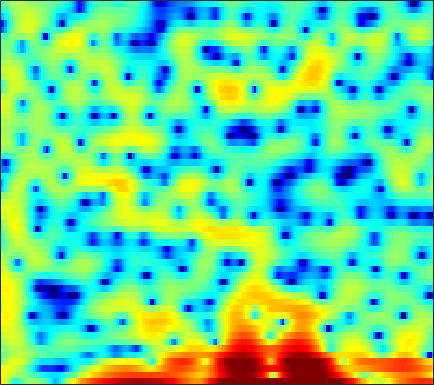

The data file committed next to this chart (first rows):
6.5928, 5.4297, 3.6578, 1.6453, -0.0064075, -2.2124, -3.8132, -4.1763, -3.5971, -2.3947, -1.2209, -0.50794, 0.21913, 0.69764, 0.88925, 0.96906, 0.84606, 0.61466, 0.14685, -0.52689, -1.4656, -2.3606, -3.8567, -5.6829
5.494, 4.998, 4.343, 3.708, 3.245, 2.66, 2.116, 1.727, 1.229, 0.7535, 0.2682, -0.104, -0.6182, -1.174, -1.616, -2.236, -2.881, -3.371, -4.03, -4.668, -5.262, -5.667, -6.119, -6.415
5.737, 5.433, 5.056, 4.682, 4.393, 3.972, 3.483, 3.074, 2.426, 1.651, 0.7323, -0.06832, -1.312, -2.761, -4.015, -5.896, -8, -9.685, -11.74, -13.15, -13.65, -13.64, -13.49, -13.6
-1.118, 0.2112, 1.712, 2.83, 3.441, 3.973, 4.233, 4.257, 4.08, 3.675, 3.058, 2.441, 1.414, 0.1724, -0.8921, -2.47, -4.067, -5.176, -6.244, -6.698, -6.702, -6.576, -6.445, -6.48
-2.003, -1.22, -0.1827, 0.7345, 1.304, 1.893, 2.287, 2.457, 2.518, 2.435, 2.21, 1.962, 1.528, 1.04, 0.6506, 0.1372, -0.3707, -0.7141, -1.131, -1.477, -1.755, -1.926, -2.108, -2.267
-0.6304, -0.06695, 0.6301, 1.228, 1.597, 1.965, 2.191, 2.259, 2.215, 2.036, 1.715, 1.399, 0.8901, 0.2992, -0.163, -0.7688, -1.329, -1.69, -2.067, -2.282, -2.355, -2.32, -2.185, -2
0.1513, 1.086, 2.042, 2.722, 3.079, 3.357, 3.429, 3.346, 3.058, 2.567, 1.873, 1.2, 0.1072, -1.261, -2.482, -4.405, -6.61, -8.311, -9.928, -9.738, -8.171, -6.788, -5.11, -3.746
2.49, 2.949, 3.423, 3.723, 3.833, 3.819, 3.621, 3.356, 2.843, 2.136, 1.238, 0.4356, -0.815, -2.31, -3.607, -5.566, -7.743, -9.344, -10.78, -10.57, -9.136, -7.879, -6.338, -5.06
4.072, 4.225, 4.324, 4.288, 4.165, 3.864, 3.4, 2.947, 2.203, 1.313, 0.3048, -0.5195, -1.649, -2.777, -3.586, -4.567, -5.387, -5.853, -6.245, -6.399, -6.35, -6.215, -5.974, -5.715
5.256, 5.353, 5.354, 5.19, 4.944, 4.445, 3.727, 3.038, 1.915, 0.5377, -1.093, -2.473, -4.425, -6.309, -7.467, -8.376, -8.487, -8.258, -7.829, -7.438, -7.213, -7.169, -7.271, -7.561
5.192, 5.481, 5.681, 5.649, 5.461, 4.985, 4.227, 3.457, 2.136, 0.4196, -1.777, -3.862, -7.425, -12.51, -17.75, -18.63, -13.62, -11.26, -9.409, -8.43, -8.048, -8.053, -8.459, -9.262
3.554, 4.259, 4.871, 5.145, 5.144, 4.887, 4.351, 3.772, 2.772, 1.544, 0.12, -1.054, -2.67, -4.187, -5.162, -6.126, -6.722, -7.021, -7.346, -7.687, -8.111, -8.504, -9.165, -9.965
3.355, 4.012, 4.596, 4.878, 4.908, 4.717, 4.285, 3.817, 3.013, 2.031, 0.9183, 0.004701, -1.284, -2.596, -3.57, -4.828, -6.046, -6.917, -8.023, -9.085, -10.11, -10.84, -11.77, -12.56
4.628, 4.896, 5.109, 5.131, 5.021, 4.703, 4.185, 3.67, 2.803, 1.736, 0.4808, -0.5735, -2.128, -3.848, -5.213, -7.098, -8.972, -10.32, -11.95, -13.47, -15.03, -16.26, -18.01, -19.71
5.41, 5.492, 5.486, 5.334, 5.114, 4.675, 4.06, 3.475, 2.521, 1.347, -0.085, -1.339, -3.315, -5.71, -7.889, -11.41, -15.8, -19.34, -21.48, -20.14, -19.21, -19.38, -20.76, -23.38
5.308, 5.353, 5.273, 5.044, 4.777, 4.298, 3.685, 3.136, 2.295, 1.31, 0.1344, -0.8916, -2.492, -4.417, -6.098, -8.683, -11.45, -13.18, -14.17, -13.73, -12.93, -12.44, -12, -11.66
4.446, 4.434, 4.219, 3.807, 3.393, 2.749, 2.078, 1.591, 1.009, 0.5156, 0.0632, -0.2958, -0.824, -1.44, -1.955, -2.676, -3.363, -3.808, -4.251, -4.508, -4.622, -4.641, -4.591, -4.474
3.511, 3.302, 2.696, 1.706, 0.7085, -0.948, -2.773, -3.905, -4.355, -3.524, -2.227, -1.337, -0.4316, 0.1672, 0.447, 0.627, 0.6494, 0.583, 0.4385, 0.2481, 0.01797, -0.1619, -0.4089, -0.6474
2.795, 2.497, 1.777, 0.5855, -0.7064, -3.157, -6.853, -10.52, -11.44, -6.77, -3.32, -1.524, 0.1585, 1.271, 1.831, 2.305, 2.519, 2.546, 2.418, 2.12, 1.679, 1.257, 0.5717, -0.2356
1.178, 1.185, 1.066, 0.775, 0.4522, -0.06656, -0.5468, -0.7573, -0.7113, -0.2874, 0.3824, 0.9198, 1.57, 2.08, 2.343, 2.537, 2.553, 2.45, 2.152, 1.666, 0.9781, 0.2985, -0.8567, -2.368
-1.749, -1.076, -0.3033, 0.3186, 0.6819, 1.051, 1.315, 1.479, 1.677, 1.841, 1.993, 2.078, 2.141, 2.137, 2.087, 1.934, 1.702, 1.464, 1.061, 0.553, -0.1019, -0.7082, -1.696, -2.946
-4.858, -3.106, -1.291, 0.07525, 0.8722, 1.68, 2.241, 2.511, 2.704, 2.73, 2.587, 2.391, 2.029, 1.567, 1.188, 0.68, 0.2054, -0.1081, -0.4521, -0.7502, -1.042, -1.284, -1.675, -2.175
-3.84, -2.22, -0.3397, 1.167, 2.056, 2.936, 3.495, 3.713, 3.736, 3.484, 2.938, 2.347, 1.317, 0.03845, -1.046, -2.506, -3.691, -4.162, -4.129, -3.617, -2.967, -2.538, -2.145, -1.938
-2.502, -0.7432, 1.159, 2.615, 3.439, 4.206, 4.605, 4.679, 4.475, 3.898, 2.96, 1.977, 0.2314, -2.124, -4.469, -8.948, -17.44, -27.29, -13.35, -8.495, -5.821, -4.51, -3.318, -2.616
-0.4301, 0.9248, 2.365, 3.426, 3.996, 4.475, 4.632, 4.535, 4.138, 3.4, 2.333, 1.305, -0.361, -2.349, -4.012, -6.296, -8.175, -8.93, -8.906, -7.996, -6.777, -5.875, -4.813, -4.078
2.532, 2.992, 3.557, 3.997, 4.215, 4.326, 4.224, 3.984, 3.449, 2.655, 1.573, 0.5805, -0.9811, -2.812, -4.344, -6.551, -8.828, -10.38, -11.66, -11.37, -9.887, -8.523, -6.873, -5.574
3.557, 3.71, 3.902, 4.045, 4.09, 4.032, 3.81, 3.528, 2.956, 2.17, 1.139, 0.1994, -1.305, -3.129, -4.747, -7.362, -10.88, -14.56, -21.64, -18.42, -12.68, -9.945, -7.381, -5.589
2.596, 2.755, 2.989, 3.198, 3.31, 3.364, 3.256, 3.055, 2.604, 1.93, 1.046, 0.2436, -0.9847, -2.369, -3.466, -4.934, -6.266, -7.043, -7.561, -7.335, -6.482, -5.614, -4.431, -3.368
-0.4703, -0.02741, 0.7241, 1.478, 1.97, 2.462, 2.721, 2.73, 2.516, 1.994, 1.187, 0.3919, -0.8747, -2.305, -3.376, -4.58, -5.246, -5.31, -4.866, -4.091, -3.158, -2.445, -1.557, -0.78
-8.451, -6.071, -3.102, -0.8401, 0.4457, 1.679, 2.469, 2.791, 2.872, 2.543, 1.771, 0.8706, -0.8525, -3.357, -6.01, -11.18, -14.64, -10.83, -6.316, -3.408, -1.441, -0.3825, 0.6296, 1.281
-9.984, -7.639, -4.612, -2.249, -0.8326, 0.655, 1.716, 2.28, 2.678, 2.725, 2.375, 1.846, 0.7597, -0.7675, -2.148, -3.889, -4.502, -3.843, -2.219, -0.615, 0.6351, 1.306, 1.849, 1.98
-6.129, -5.869, -5.106, -3.979, -3.007, -1.671, -0.4352, 0.344, 1.181, 1.726, 2.006, 2.05, 1.918, 1.652, 1.425, 1.184, 1.092, 1.155, 1.367, 1.646, 1.868, 1.937, 1.843, 1.474
-9.194, -10.42, -11.07, -9.611, -7.751, -5.288, -3.176, -1.895, -0.508, 0.504, 1.223, 1.601, 1.934, 2.108, 2.171, 2.188, 2.159, 2.129, 2.079, 2.022, 1.917, 1.798, 1.554, 1.201
-10.46, -13.55, -17.2, -13.28, -9.732, -6.253, -3.818, -2.421, -1.012, 0.05675, 0.835, 1.273, 1.689, 1.93, 2.009, 2.002, 1.883, 1.732, 1.485, 1.219, 0.9941, 0.8704, 0.7714, 0.7318
-3.785, -4.119, -4.245, -3.86, -3.306, -2.429, -1.536, -0.9358, -0.2294, 0.3548, 0.8479, 1.15, 1.456, 1.629, 1.643, 1.481, 1.091, 0.635, -0.162, -1.082, -1.849, -2.117, -1.88, -1.139
0.3672, 0.4418, 0.4958, 0.4785, 0.4259, 0.2753, 0.0344, -0.1939, -0.4603, -0.5928, -0.4375, -0.1429, 0.3719, 0.832, 1.034, 0.9825, 0.4547, -0.3264, -2.07, -5.021, -10.4, -16.66, -10.69, -4.909
1.82, 2.024, 2.047, 1.771, 1.345, 0.4486, -0.956, -2.423, -5.087, -8.087, -8.4, -6.28, -3.384, -1.328, -0.3224, 0.4142, 0.5324, 0.2486, -0.5923, -1.857, -3.152, -3.64, -3.049, -1.555
1.342, 1.603, 1.657, 1.385, 0.94, -0.01549, -1.472, -2.95, -5.543, -8.244, -8.527, -6.744, -4.072, -2.016, -0.9101, 0.09305, 0.6572, 0.8421, 0.8607, 0.7272, 0.5674, 0.4985, 0.527, 0.6926
0.7499, 1.075, 1.276, 1.211, 1.004, 0.5289, -0.1004, -0.626, -1.289, -1.725, -1.802, -1.598, -1.07, -0.4438, 0.01758, 0.537, 0.9068, 1.079, 1.173, 1.129, 0.9707, 0.7976, 0.496, 0.1353
0.9899, 1.346, 1.607, 1.634, 1.527, 1.251, 0.8907, 0.6023, 0.2654, 0.03288, -0.04531, 0.007828, 0.2043, 0.492, 0.727, 1.016, 1.222, 1.307, 1.296, 1.134, 0.7959, 0.4191, -0.2678, -1.179
2.208, 2.449, 2.534, 2.391, 2.141, 1.657, 1.031, 0.508, -0.1241, -0.591, -0.7501, -0.6591, -0.3015, 0.2102, 0.6028, 1.066, 1.394, 1.528, 1.532, 1.329, 0.8999, 0.4148, -0.4778, -1.725
3.713, 3.723, 3.523, 3.065, 2.53, 1.521, 0.1167, -1.226, -3.383, -5.499, -6.186, -5.275, -3.311, -1.517, -0.4506, 0.5856, 1.244, 1.511, 1.615, 1.451, 1.062, 0.6358, -0.08354, -0.9948
4.105, 3.99, 3.722, 3.227, 2.657, 1.543, -0.0949, -1.798, -5.073, -9.909, -12.27, -8.85, -4.786, -2.193, -0.9083, 0.2068, 0.8, 0.9734, 0.9116, 0.5745, 0.04159, -0.4301, -1.071, -1.591
2.444, 2.561, 2.74, 2.804, 2.711, 2.348, 1.702, 1.085, 0.1624, -0.6112, -0.9732, -0.9058, -0.5072, -0.01477, 0.2835, 0.4928, 0.4248, 0.18, -0.4441, -1.421, -2.765, -3.979, -5.651, -6.608
-2.888, -1.285, 0.527, 1.815, 2.454, 2.943, 3.087, 3.021, 2.799, 2.474, 2.112, 1.849, 1.499, 1.125, 0.8318, 0.3774, -0.1771, -0.7074, -1.645, -2.982, -5.001, -7.232, -12.07, -21.63
-5.56, -2.752, -0.1039, 1.625, 2.495, 3.221, 3.569, 3.608, 3.431, 3.012, 2.396, 1.814, 0.9104, -0.08061, -0.8262, -1.717, -2.377, -2.72, -3.056, -3.409, -3.914, -4.386, -4.981, -5.187
0.8589, 1.364, 2.142, 2.844, 3.249, 3.576, 3.648, 3.538, 3.13, 2.437, 1.424, 0.4152, -1.306, -3.541, -5.599, -8.445, -9.589, -8.539, -6.429, -4.705, -3.48, -2.842, -2.239, -1.809
2.531, 2.753, 3.051, 3.289, 3.392, 3.404, 3.221, 2.959, 2.415, 1.631, 0.5505, -0.4943, -2.304, -4.756, -7.204, -11.22, -12.81, -10.36, -6.894, -4.41, -2.715, -1.804, -0.9482, -0.4188
1.533, 1.868, 2.178, 2.33, 2.331, 2.195, 1.893, 1.56, 1.03, 0.3924, -0.3141, -0.889, -1.706, -2.533, -3.096, -3.592, -3.675, -3.373, -2.644, -1.78, -0.9448, -0.4001, 0.1733, 0.5483
-0.3197, 0.2335, 0.6865, 0.8287, 0.7375, 0.3791, -0.1884, -0.7519, -1.508, -2.154, -2.514, -2.579, -2.447, -2.19, -1.97, -1.671, -1.351, -1.095, -0.7009, -0.2731, 0.1804, 0.513, 0.9278, 1.267
-1.243, -0.6264, -0.1553, -0.08356, -0.2989, -1.022, -2.311, -3.687, -6.17, -8.771, -9.104, -7.464, -5.003, -3.141, -2.153, -1.283, -0.745, -0.5304, -0.382, -0.2506, -0.05228, 0.1994, 0.6681, 1.25
-1.208, -0.7193, -0.2577, -0.06593, -0.1448, -0.654, -1.797, -3.111, -5.8, -9.164, -9.395, -6.885, -3.787, -1.767, -0.8297, -0.212, -0.2361, -0.6078, -1.526, -2.691, -3.492, -3.361, -2.201, -0.5852
-3.327, -2.83, -1.967, -1.058, -0.4766, 0.09955, 0.3885, 0.4124, 0.3046, 0.2628, 0.4678, 0.8007, 1.344, 1.756, 1.856, 1.594, 0.7089, -0.4474, -2.93, -7.328, -17.64, -17.35, -7.53, -3.435
-12.65, -11.54, -8.095, -4.861, -2.938, -0.9833, 0.4665, 1.258, 2.078, 2.669, 3.1, 3.335, 3.514, 3.515, 3.353, 2.875, 2.083, 1.247, -0.1161, -1.608, -2.779, -3.196, -3.12, -2.783
-15.67, -14.29, -10.06, -6.329, -4.128, -1.808, -0.08092, 0.9527, 2.013, 2.788, 3.325, 3.588, 3.764, 3.75, 3.618, 3.281, 2.778, 2.3, 1.552, 0.7268, -0.1128, -0.7546, -1.683, -2.796
-8.31, -7.291, -5.702, -3.986, -2.738, -1.217, 0.07483, 0.8846, 1.755, 2.407, 2.861, 3.083, 3.236, 3.23, 3.138, 2.907, 2.548, 2.216, 1.682, 1.06, 0.3323, -0.2908, -1.252, -2.421
-5.556, -4.498, -3.188, -1.983, -1.149, -0.1757, 0.6587, 1.169, 1.718, 2.103, 2.341, 2.433, 2.457, 2.385, 2.274, 2.062, 1.79, 1.546, 1.181, 0.7569, 0.2589, -0.1641, -0.798, -1.536
-2.907, -2.008, -0.9673, -0.1039, 0.435, 1.02, 1.445, 1.67, 1.836, 1.871, 1.788, 1.662, 1.431, 1.165, 0.9565, 0.6897, 0.4676, 0.3207, 0.1539, -0.008723, -0.1811, -0.3339, -0.593, -0.9102
